Image classification data set "dataset" (bleemcfadden/painting_analysis on GitHub). Class labels (3): Art Nouveau Modern, Fauvism, Impressionism.

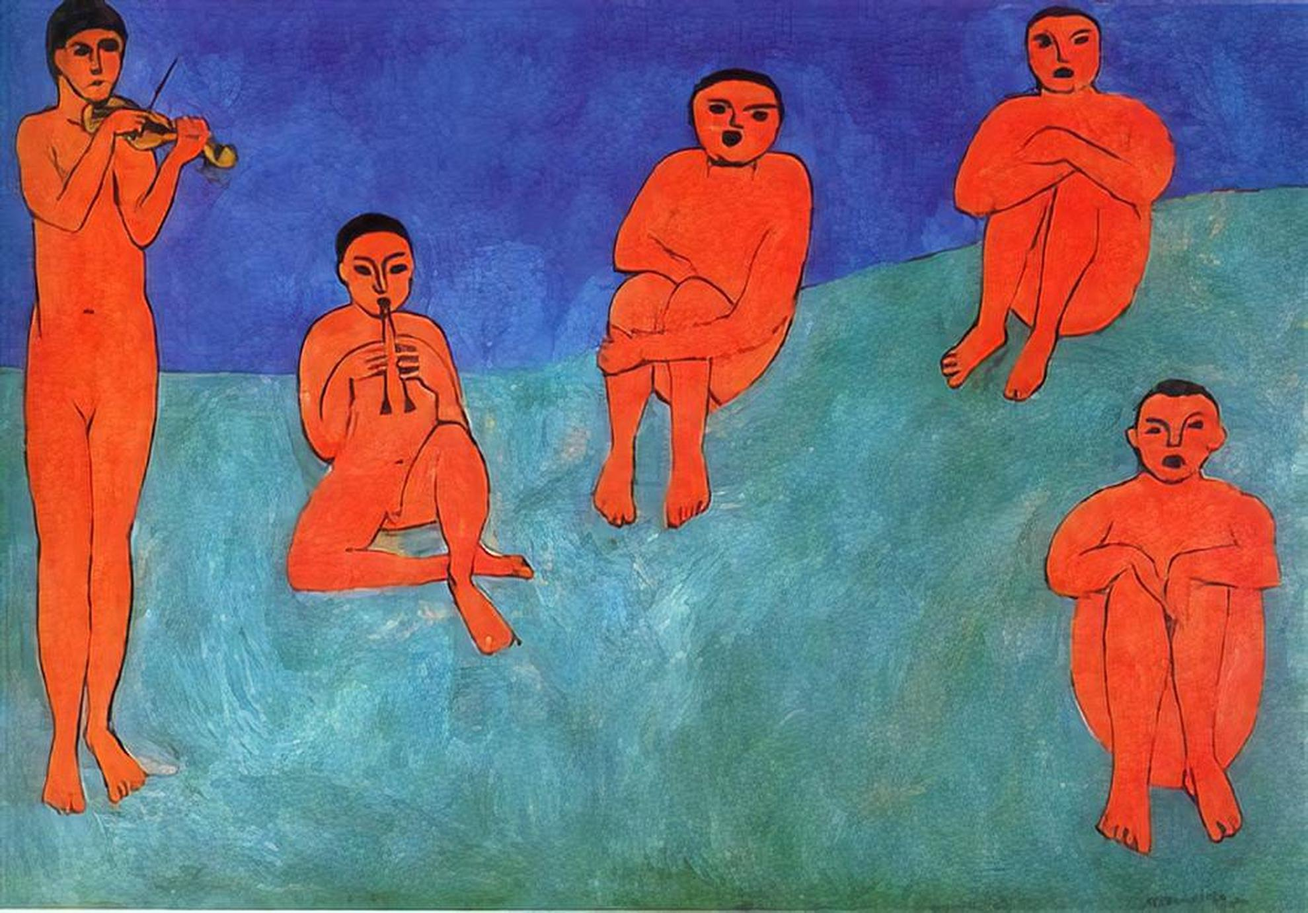
Label: Fauvism

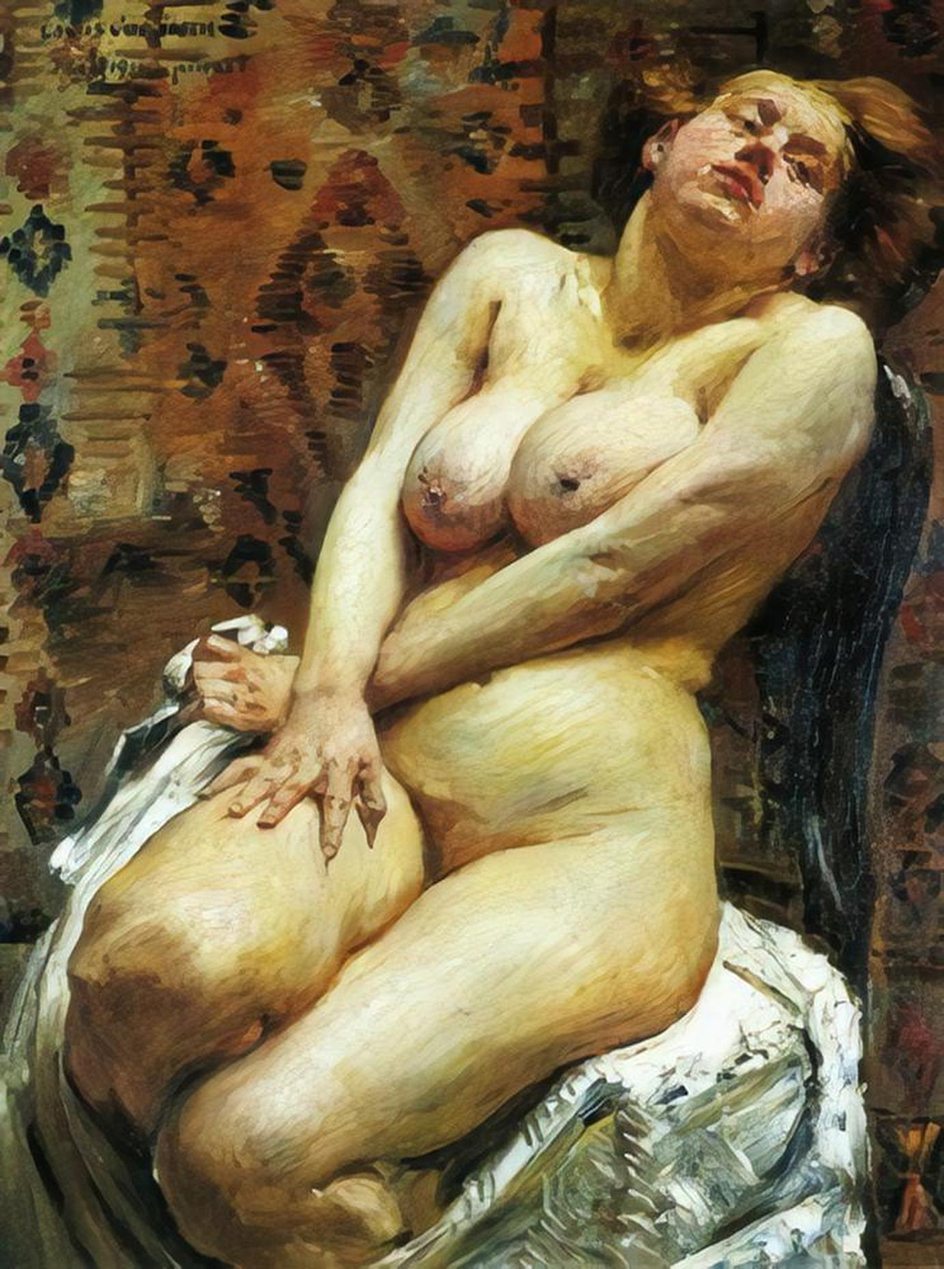
Label: Impressionism

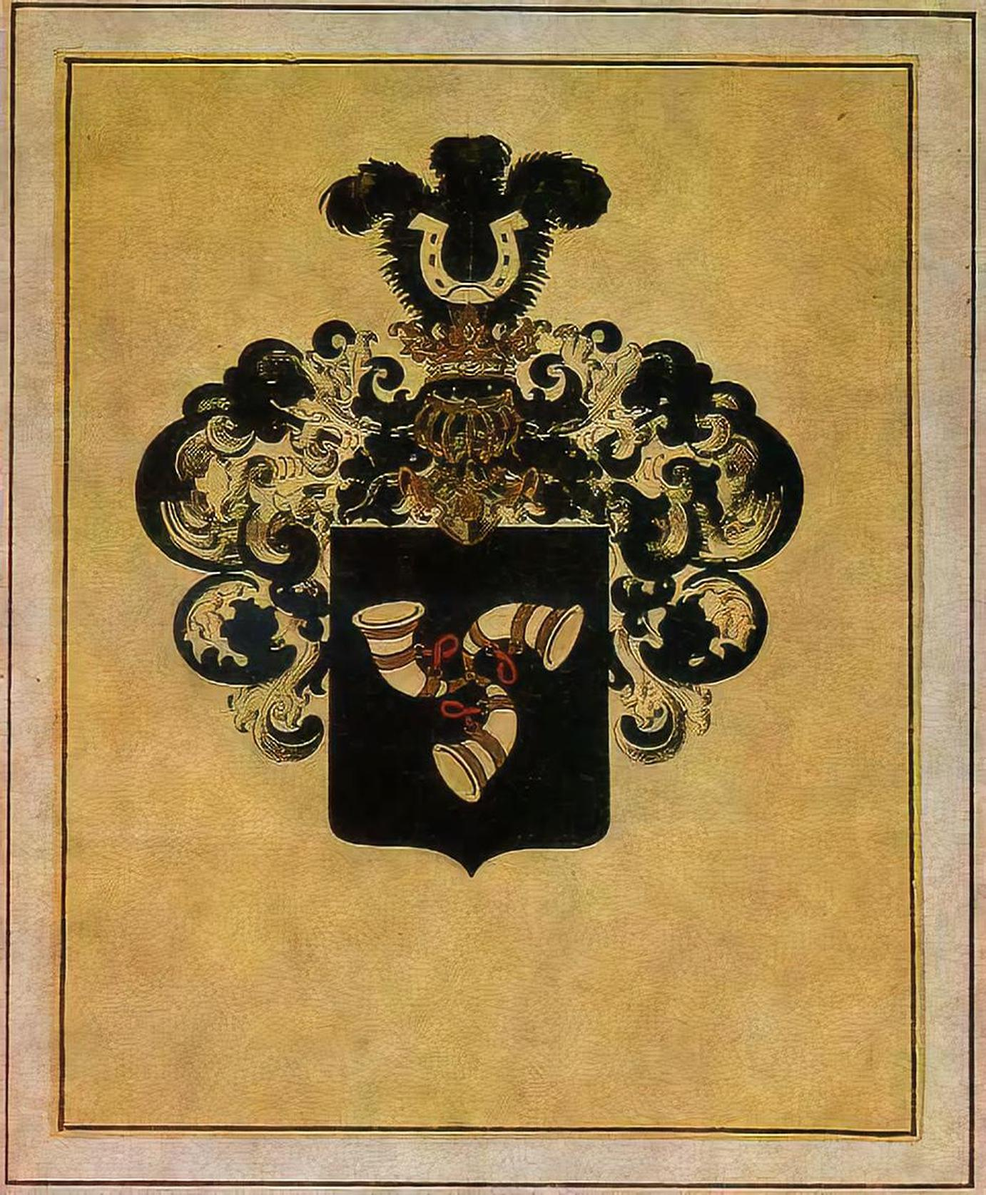
Label: Art Nouveau Modern

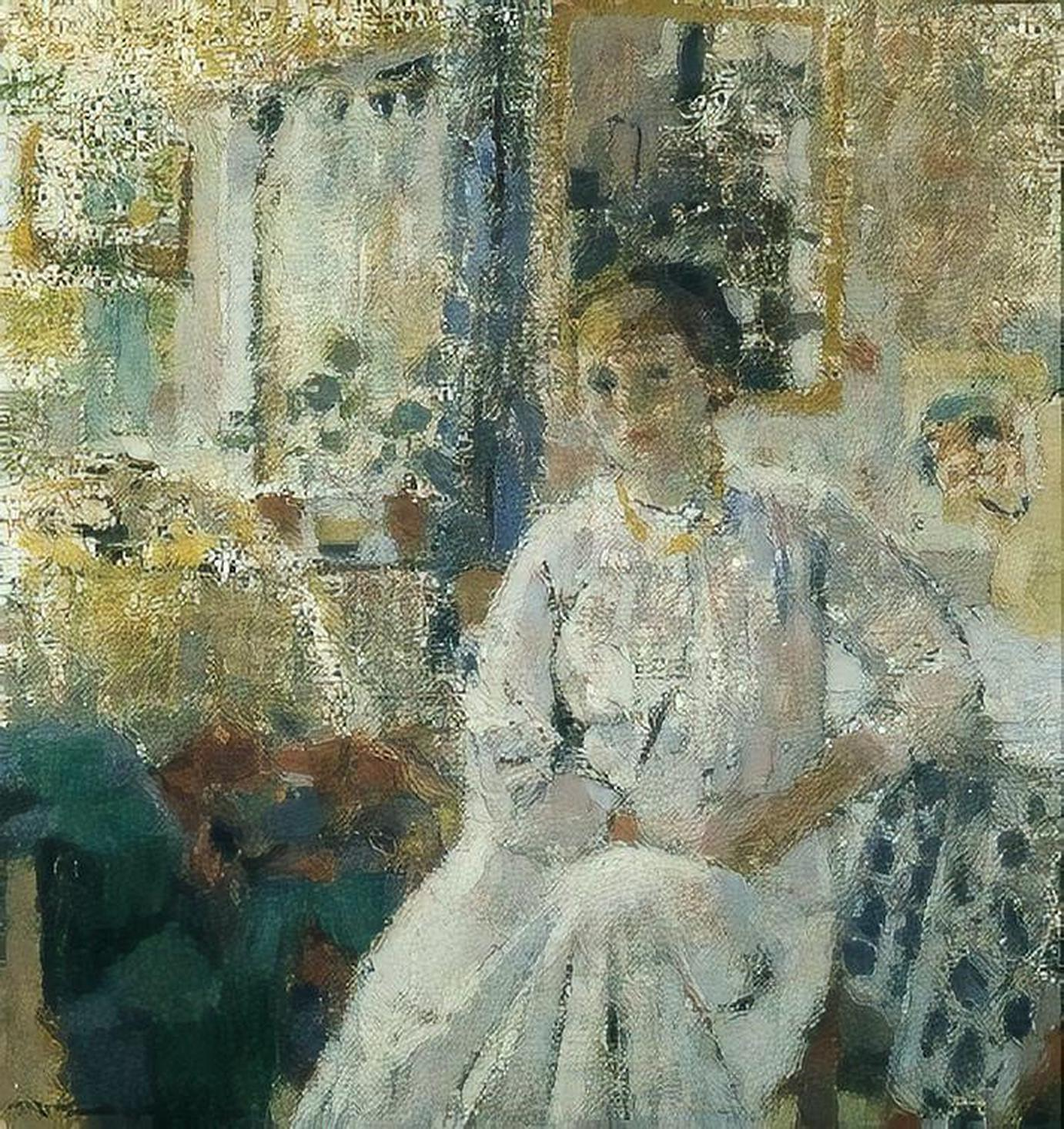
Label: Fauvism

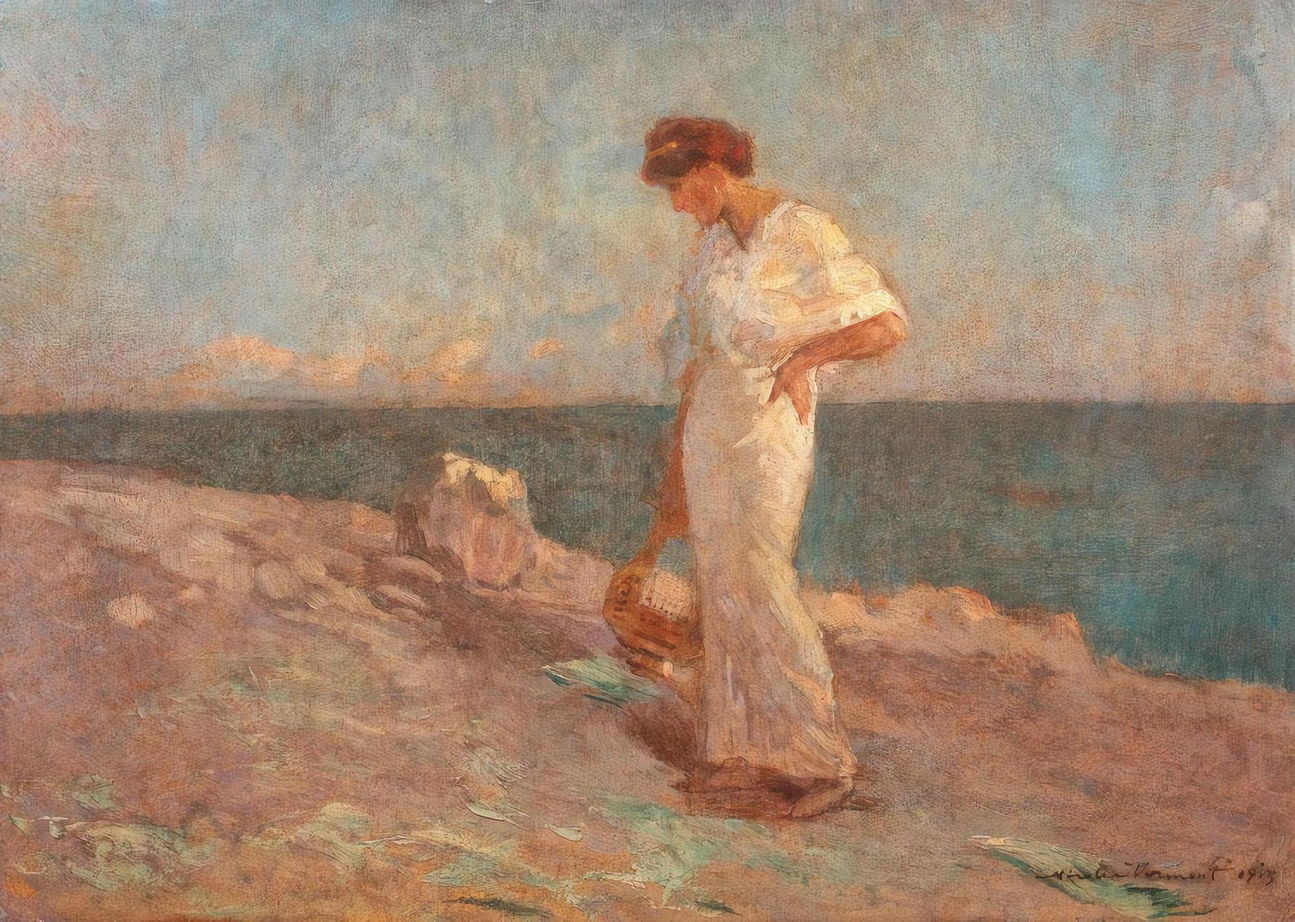
Label: Impressionism

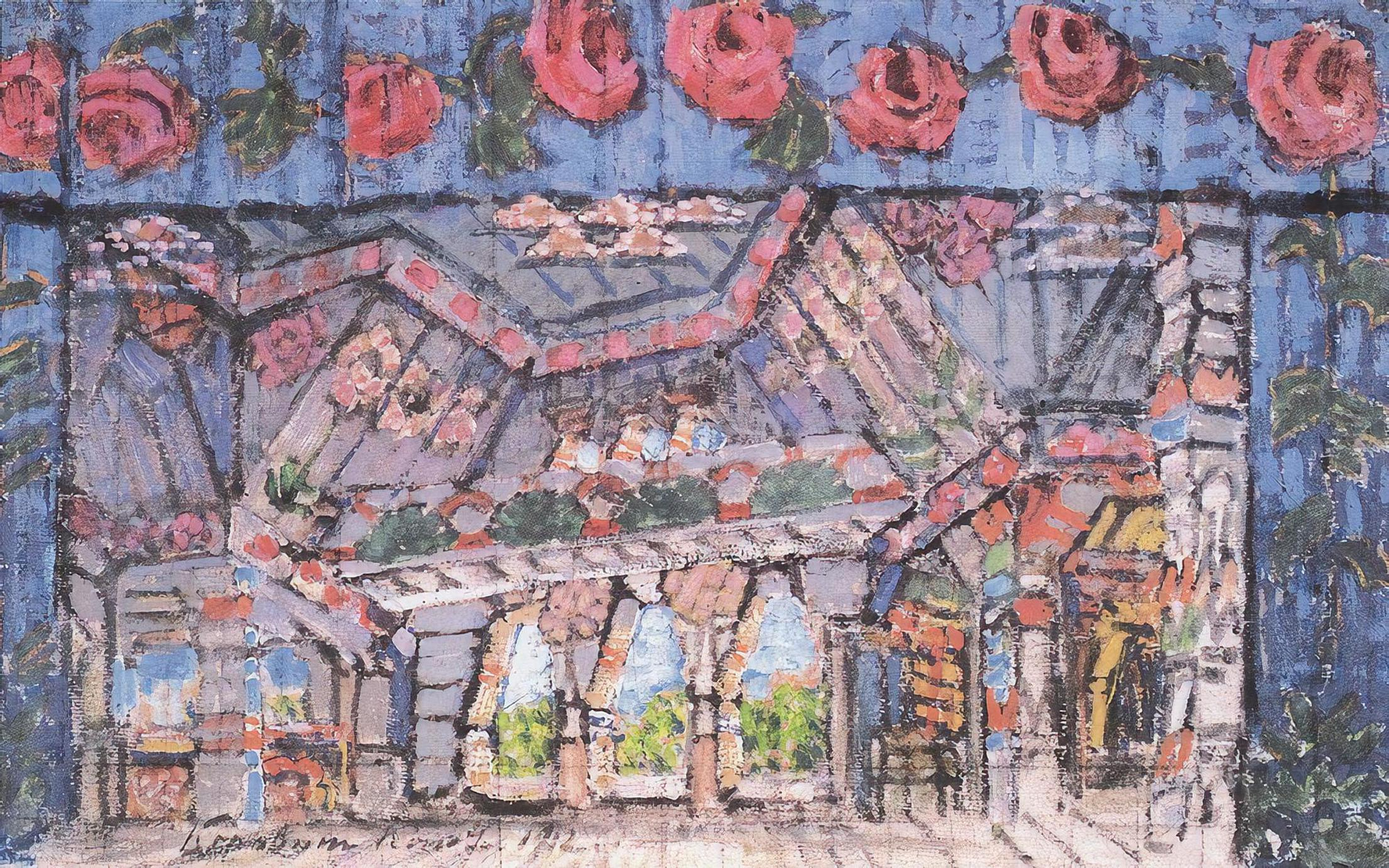
Label: Art Nouveau Modern
